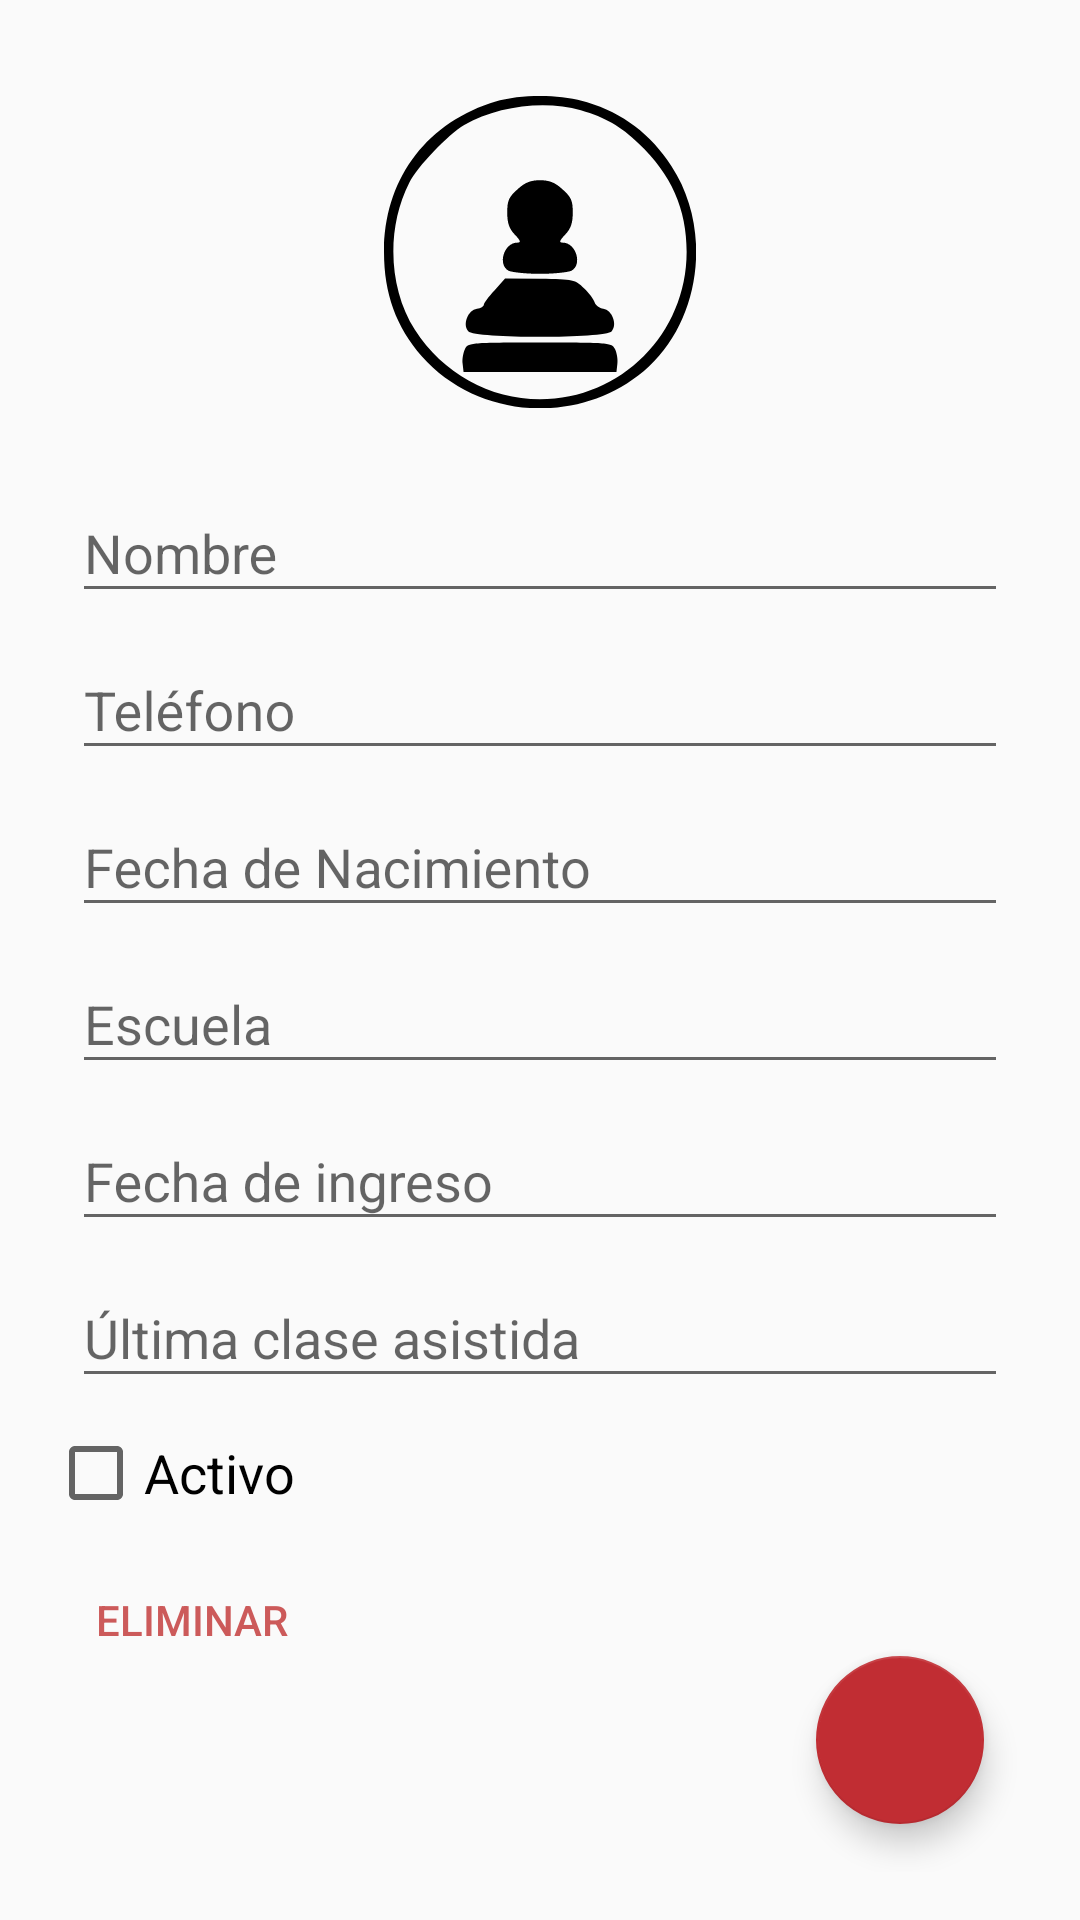

Here is an Android app screen rendered from its layout file. Give the layout XML and the strings, colors and styles it references.
<!-- AndroidManifest.xml: application theme AppTheme -->
<!-- res/layout/fragment_student_info.xml -->
<?xml version="1.0" encoding="utf-8"?>
<androidx.coordinatorlayout.widget.CoordinatorLayout
    xmlns:android="http://schemas.android.com/apk/res/android"
    xmlns:tools="http://schemas.android.com/tools"
    android:layout_width="match_parent"
    android:layout_height="match_parent"
    xmlns:app="http://schemas.android.com/apk/res-auto"
    tools:context=".view.students.InfoStudentFragment"
    android:fitsSystemWindows="true"
    android:padding="@dimen/mid_dimen">

    <androidx.core.widget.NestedScrollView
        android:layout_width="match_parent"
        android:layout_height="match_parent"
        app:layout_behavior="@string/appbar_scrolling_view_behavior">

        <LinearLayout
            android:id="@+id/contentLayout"
            android:layout_width="match_parent"
            android:layout_height="wrap_content"
            android:orientation="vertical">

            <ImageView
                android:layout_width="120dp"
                android:layout_height="120dp"
                android:scaleType="fitCenter"
                android:layout_gravity="center_horizontal"
                android:src="@drawable/ic_pawn"
                android:layout_margin="@dimen/small_dimen"
                android:padding="@dimen/small_dimen" />

            <com.google.android.material.textfield.TextInputLayout
                android:id="@+id/nameLayout"
                android:layout_width="match_parent"
                android:layout_height="wrap_content"
                android:layout_marginEnd="8dp"
                android:layout_marginStart="8dp"
                android:hint="@string/name"
                android:focusableInTouchMode="true">

                <androidx.appcompat.widget.AppCompatEditText
                    android:id="@+id/nameText"
                    android:layout_width="match_parent"
                    android:layout_height="wrap_content"
                    android:drawableEnd="@drawable/ic_edit"
                    android:focusable="true" />
            </com.google.android.material.textfield.TextInputLayout>

            <com.google.android.material.textfield.TextInputLayout
                android:id="@+id/phoneLayout"
                android:layout_width="match_parent"
                android:layout_height="wrap_content"
                android:layout_marginEnd="8dp"
                android:layout_marginStart="8dp"
                android:hint="@string/phone_number"
                android:focusableInTouchMode="true">

                <androidx.appcompat.widget.AppCompatEditText
                    android:id="@+id/phoneText"
                    android:layout_width="match_parent"
                    android:layout_height="wrap_content"
                    android:drawableEnd="@drawable/ic_edit"
                    android:inputType="phone"
                    android:maxLength="8"/>
            </com.google.android.material.textfield.TextInputLayout>

            <com.google.android.material.textfield.TextInputLayout
                android:id="@+id/birthDateLayout"
                android:layout_width="match_parent"
                android:layout_height="wrap_content"
                android:layout_marginEnd="8dp"
                android:layout_marginStart="8dp"
                android:hint="@string/birth_date">

                <androidx.appcompat.widget.AppCompatEditText
                    android:id="@+id/birthDateText"
                    android:layout_width="match_parent"
                    android:layout_height="wrap_content"
                    android:drawableEnd="@drawable/ic_edit"
                    android:focusable="false"
                    android:clickable="true"/>
            </com.google.android.material.textfield.TextInputLayout>

            <com.google.android.material.textfield.TextInputLayout
                android:id="@+id/schoolLayout"
                android:layout_width="match_parent"
                android:layout_height="wrap_content"
                android:layout_marginEnd="8dp"
                android:layout_marginStart="8dp"
                android:hint="@string/school">

                <androidx.appcompat.widget.AppCompatEditText
                    android:id="@+id/schoolText"
                    android:layout_width="match_parent"
                    android:layout_height="wrap_content"
                    android:drawableEnd="@drawable/ic_edit"
                    android:focusableInTouchMode="true"/>
            </com.google.android.material.textfield.TextInputLayout>

            <com.google.android.material.textfield.TextInputLayout
                android:id="@+id/firstClassLayout"
                android:layout_width="match_parent"
                android:layout_height="wrap_content"
                android:layout_marginEnd="8dp"
                android:layout_marginStart="8dp"
                android:hint="@string/first_lesson_date">

                <androidx.appcompat.widget.AppCompatEditText
                    android:id="@+id/firstClassText"
                    android:layout_width="match_parent"
                    android:layout_height="wrap_content"
                    android:drawableEnd="@drawable/ic_edit"
                    android:focusable="false"
                    android:clickable="true"/>
            </com.google.android.material.textfield.TextInputLayout>

            <com.google.android.material.textfield.TextInputLayout
                android:id="@+id/lastClassLayout"
                android:layout_width="match_parent"
                android:layout_height="wrap_content"
                android:layout_marginEnd="8dp"
                android:layout_marginStart="8dp"
                android:hint="@string/last_class">

                <androidx.appcompat.widget.AppCompatEditText
                    android:id="@+id/lastClassText"
                    android:layout_width="match_parent"
                    android:layout_height="wrap_content"
                    android:drawableEnd="@drawable/ic_edit"
                    android:focusable="false"
                    android:clickable="false"/>
            </com.google.android.material.textfield.TextInputLayout>

            <CheckBox
                android:id="@+id/isActiveCheckBox"
                android:layout_width="match_parent"
                android:layout_height="50dp"
                android:textSize="18sp"
                android:text="@string/activo"/>

            <Button
                android:id="@+id/deleteBtn"
                android:layout_width="wrap_content"
                android:layout_height="wrap_content"
                android:text="@string/eliminar"
                android:drawableStart="@drawable/ic_delete"
                android:drawableTint="@color/lightRed"
                android:textColor="@color/lightRed"
                android:background="@android:color/transparent"
                android:layout_marginStart="4dp"/>
        </LinearLayout>
    </androidx.core.widget.NestedScrollView>

    <com.google.android.material.floatingactionbutton.FloatingActionButton
        android:id="@+id/updateStudent"
        android:layout_width="wrap_content"
        android:layout_height="wrap_content"
        android:layout_gravity="bottom|end"
        android:layout_margin="@dimen/fab_margin"
        app:srcCompat="@drawable/ic_save"
        android:tint="@android:color/white"
        android:contentDescription="@string/save_button" />

</androidx.coordinatorlayout.widget.CoordinatorLayout>
<!-- resources referenced by this layout -->
<resources>
  <color name="lightRed">#CC5A5A</color>
  <dimen name="fab_margin">16dp</dimen>
  <dimen name="mid_dimen">16dp</dimen>
  <dimen name="small_dimen">8dp</dimen>
  <!-- drawable ic_pawn (drawable) -->
  <vector android:height="24dp" android:viewportHeight="100"
      android:viewportWidth="100" android:width="24dp" xmlns:android="http://schemas.android.com/apk/res/android">
      <path android:fillColor="#000000"
          android:pathData="M34,2.3c-21.3,7.2 -34,25.1 -34,47.7 0,13.4 3.9,24 12.1,33.4 18.5,20.9 52.2,22.4 72.8,3.3 16.9,-15.8 20.2,-44.6 7.2,-64.3 -6.6,-10.2 -15.5,-16.9 -27,-20.4 -9,-2.8 -22.4,-2.7 -31.1,0.3zM63.1,4.6c8,2.4 12.6,5 18.5,10.6 10.5,9.9 15.4,21 15.4,34.8 0,26.1 -21,47.2 -47,47.2 -16.1,-0 -31.2,-8.4 -40.1,-22.3 -8.5,-13.3 -9.2,-32.5 -1.8,-47.1 2.6,-5.2 12.4,-15.4 17.6,-18.5 10.5,-6.1 26,-8.1 37.4,-4.7z" android:strokeColor="#00000000"/>
      <path android:fillColor="#000000"
          android:pathData="M42.8,29.9c-2.8,2.5 -3.3,3.6 -3.3,7.4 0,3.4 0.6,5.2 2.4,7.1 1.9,2 2.1,2.6 0.8,2.6 -4.2,-0 -6.4,7 -2.8,9 1.1,0.5 5.6,1 10.1,1 4.5,-0 9,-0.5 10.1,-1 3.6,-2 1.4,-9 -2.8,-9 -1.3,-0 -1.1,-0.6 0.8,-2.6 1.8,-1.9 2.4,-3.7 2.4,-7.1 0,-3.8 -0.5,-4.9 -3.3,-7.4 -2.4,-2.2 -4.2,-2.9 -7.2,-2.9 -3,-0 -4.8,0.7 -7.2,2.9z" android:strokeColor="#00000000"/>
      <path android:fillColor="#000000"
          android:pathData="M35.4,62.3c-1.9,2 -3.4,4.1 -3.4,4.6 0,0.5 -1,1.1 -2.2,1.3 -2.9,0.4 -4.7,5 -2.8,7.2 1.9,2.4 44.1,2.4 46,-0 1.9,-2.2 0.1,-6.8 -2.7,-7.2 -1.2,-0.2 -2.5,-1.1 -2.8,-2.1 -0.3,-1 -1.8,-3 -3.4,-4.5 -2.8,-2.7 -3.3,-2.8 -14.1,-3l-11.2,-0.1 -3.4,3.8z" android:strokeColor="#00000000"/>
      <path android:fillColor="#000000"
          android:pathData="M26,81c-0.6,1.2 -1,3.3 -0.8,4.8l0.3,2.7 24.5,-0 24.5,-0 0.3,-2.7c0.2,-1.5 -0.2,-3.6 -0.8,-4.8 -1,-1.9 -1.9,-2 -24,-2 -22.1,-0 -23,0.1 -24,2z" android:strokeColor="#00000000"/>
  </vector>
  <string name="activo">Activo</string>
  <string name="birth_date">Fecha de Nacimiento</string>
  <string name="eliminar">Eliminar</string>
  <string name="first_lesson_date">Fecha de ingreso</string>
  <string name="last_class">Última clase asistida</string>
  <string name="name">Nombre</string>
  <string name="phone_number">Teléfono</string>
  <string name="save_button">Save button</string>
  <string name="school">Escuela</string>
  <style name="AppTheme" parent="Theme.AppCompat.Light.DarkActionBar">
          
          <item name="colorPrimary">@color/blue</item>
          <item name="colorPrimaryDark">@color/white</item>
          <item name="colorAccent">@color/red</item>
          
          <item name="android:statusBarColor">@color/darkBlue</item>
          <item name="android:windowLightStatusBar">false</item>
      </style>
  <color name="blue">#181E7A</color>
  <color name="white">#FFFFFF</color>
  <color name="red">#C12D33</color>
  <color name="darkBlue">#0B0F50</color>
</resources>
